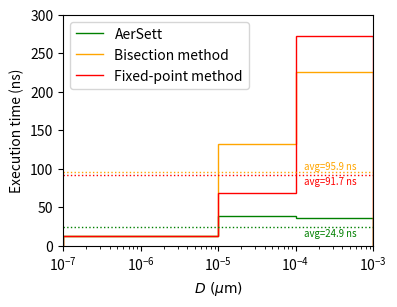

Reproduce this figure in Python.
#!/bin/env python

import numpy as np
import matplotlib as mpl
import matplotlib.pyplot as plt
from matplotlib.ticker import StrMethodFormatter

expintervals=np.asarray([-7.,-6.,-5.,-4.,-3.])
expcenters=10.**(np.asarray([-6.5, -5.5, -4.5, -3.5]))

niters={}
niters['fixpoint']=[ 0., 0., 1.40372717, 7.11220407 ]
niters['bisection']=[ 0., 0., 4.41905737, 7.47149038 ]

exetime={}
exetime['fixpoint']=[ 12.400000000000000, 12.699999999999999, 69.000000000000000, 272.69999999999999 ]
exetime['bisection']=[ 12.480000000000000, 12.730000000000000, 132.16000000000000, 226.11000000000001 ]
exetime['aersett']=[ 12.529999999999999, 12.890000000000001, 38.549999999999997, 35.579999999999998 ]

labeldict={}
labeldict['fixpoint']='Fixed-point method'
labeldict['bisection']='Bisection method'
labeldict['aersett']='AerSett'

colordict={}
colordict['fixpoint']='red'
colordict['bisection']='orange'
colordict['aersett']='green'

avgdict={}
for method in ('aersett', 'bisection', 'fixpoint'):
    avgdict[method]=np.sum(np.asarray(exetime[method]))/4.

fig,ax=plt.subplots(figsize=(4,3))
for method in ('aersett', 'bisection', 'fixpoint'):
  plt.stairs(edges=10**expintervals, values=exetime[method], label=labeldict[method], color=colordict[method])
  plt.plot([10**-7., 10**-3], [avgdict[method], avgdict[method]], color=colordict[method], linestyle=':', linewidth=1.)
  if(method=='bisection'):
      vpos=avgdict[method]+4.
  if(method=='aersett'):
      vpos=avgdict[method]-12.
  if(method=='fixpoint'):
      vpos=avgdict[method]-12.

  plt.text(1.3e-4, vpos, "avg={:.1f} ns".format(avgdict[method]), color=colordict[method], fontsize='x-small')
plt.legend(loc='upper left')
plt.xscale('log')
ax.set_xlim([1.e-7,1.e-3])
ax.set_ylim([0.,300.])
plt.ylabel ('Execution time (ns)')
plt.xlabel (r'$D\ (\mu{}\mathrm{m})$')
plt.savefig('exetime.png',bbox_inches='tight',dpi=300)
